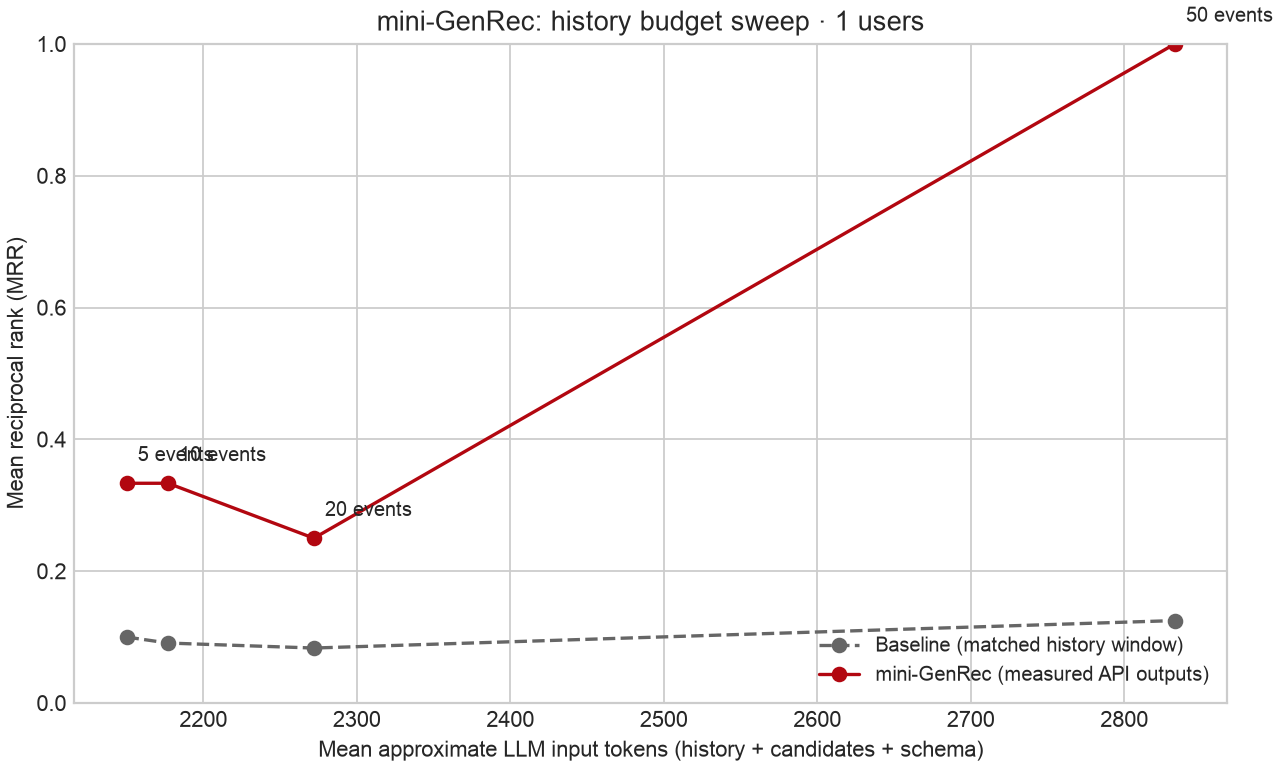

Data behind this chart, as committed beside it:
history_length, approx_input_tokens, retained_events, baseline_mrr, genrec_mrr
5, 2150, 5.0, 0.1, 0.3333
10, 2177, 6.0, 0.09091, 0.3333
20, 2272, 9.0, 0.08333, 0.25
50, 2833, 28.0, 0.125, 1.0
